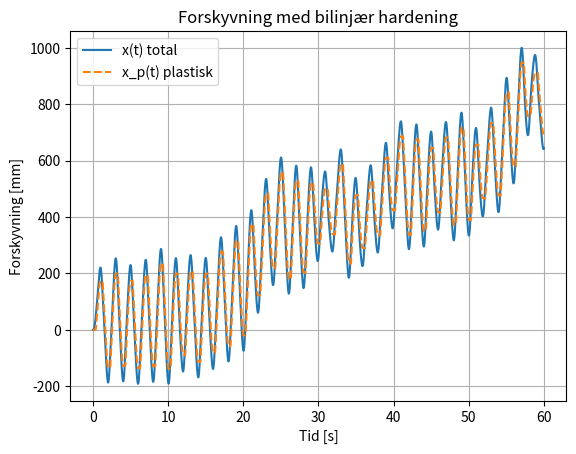
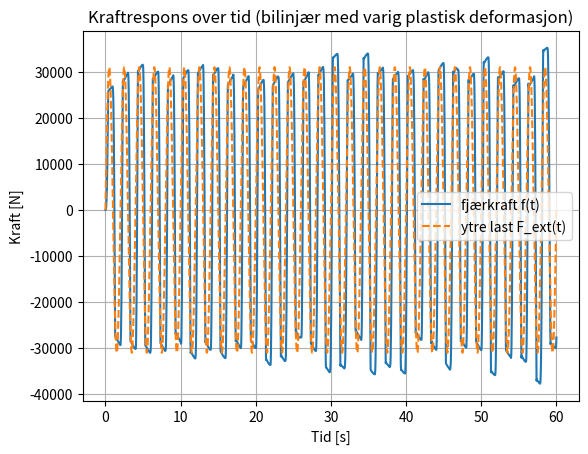
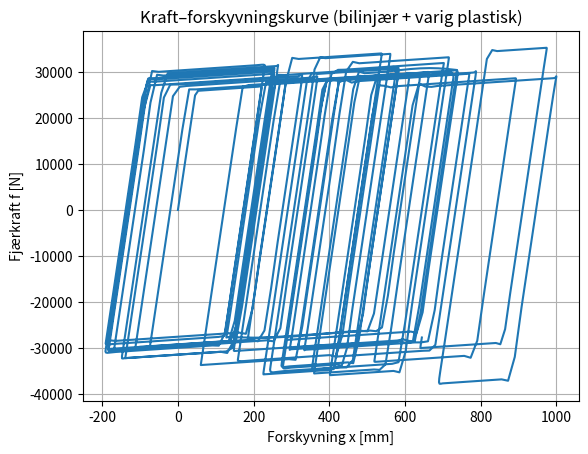

The script that saved these images, in order:
import numpy as np
from scipy.integrate import solve_ivp
import matplotlib.pyplot as plt

# Materialparametre HEA100 (mm–N–s-system)
E   = 210000          # N/mm^2
Iy  = 3.49e6          # mm^4
Wpl = 83e3        # mm^3 
Wel = 72.8e3
fy  = 355             # N/mm^2

# Systemparametre
m_kg = 11000.0
m    = m_kg / 1000.0   # N*s^2/mm  (masse i mm-systemet)
c    = 2.3            # N*s/mm    (demping)
Mp   = fy * Wpl        # Nmm       (plastisk momentkapasitet)
Mel = fy*Wel
h    = 2000.0          # mm        (søylehøyde)
k_el = 6*E*Iy/h**3     # N/mm      (elastisk stivhet i topp)

# Flytenivå (start)
Fy  = 2*Mel / h          # N
x_y = Fy / k_el       # mm (elastisk flyteforskyvning)

# Bilinjær hardening: liten stivhet etter flyt
alpha  = 0.01          # 1 % av elastisk stivhet
k_pl   = alpha * k_el  # N/mm

print("Fy  =", Fy, "N")
print("x_y =", x_y, "mm")
print("k_el =", k_el, "N/mm")
print("k_pl =", k_pl, "N/mm")
print("beregning c for dempingsforhold", 0.05*2*np.sqrt(m*k_el))
print("naturlig egenvikelfrekves er", np.sqrt(k_el/m))

# Ytre last - sinus som krysser flyt flere ganger
def F_ext(t):
    P0 = 1.2 * Fy          # topp litt over flyt
    omega = 2*np.pi/2.0    # periode 2 s
    return P0 * np.sin(omega * t)
    #return Fy*0.9

# RHS: y = [x, v, x_p]
def rhs(t, y):
    x, v, x_p = y

    x_e = x - x_p              # elastisk del
    f   = k_el * x_e           # kraft fra fjæren

    # Standard elastisk til vi når flyt
    x_p_dot = 0.0

    # Sjekk plastisk flyt (bilinjær med hardening)
    if abs(f) >= Fy and f * v > 0:
        # Plastisk flyt: juster x_p_dot slik at tangentstivheten blir k_pl
        x_p_dot = v * (1.0 - k_pl / k_el)
        # Merk: vi "klipper" ikke til Fy – hardening gjør at kraften kan bli > Fy

    # Bevegelseslikning
    a = (F_ext(t) - c * v - f) / m
    return [v, a, x_p_dot]

# Integrasjon
t_span = (0.0, 60.0)
t_eval = np.linspace(*t_span, 2001)
y0 = [0.0, 0.0, 0.0]   # x, v, x_p

sol = solve_ivp(rhs, t_span, y0, t_eval=t_eval)

t  = sol.t
x  = sol.y[0]      # total forskyvning
v  = sol.y[1]      # hastighet
xp = sol.y[2]      # plastisk del

# Beregn fjærkraft og ytre last til plott
f_hist     = k_el * (x - xp)
F_ext_hist = np.array([F_ext(ti) for ti in t])

# --- Plott 1: forskyvning (total + plastisk) ---
plt.figure()
plt.plot(t, x,  label="x(t) total")
plt.plot(t, xp, "--", label="x_p(t) plastisk")
plt.xlabel("Tid [s]")
plt.ylabel("Forskyvning [mm]")
plt.title("Forskyvning med bilinjær hardening")
plt.grid(True)
plt.legend()

# --- Plott 2: kraft over tid ---
plt.figure()
plt.plot(t, f_hist, label="fjærkraft f(t)")
plt.plot(t, F_ext_hist, "--", label="ytre last F_ext(t)")
plt.xlabel("Tid [s]")
plt.ylabel("Kraft [N]")
plt.title("Kraftrespons over tid (bilinjær med varig plastisk deformasjon)")
plt.grid(True)
plt.legend()

# --- Plott 3: kraft–forskyvning (hysterese) ---
plt.figure()
plt.plot(x, f_hist)
plt.xlabel("Forskyvning x [mm]")
plt.ylabel("Fjærkraft f [N]")
plt.title("Kraft–forskyvningskurve (bilinjær + varig plastisk)")
plt.grid(True)

plt.show()
